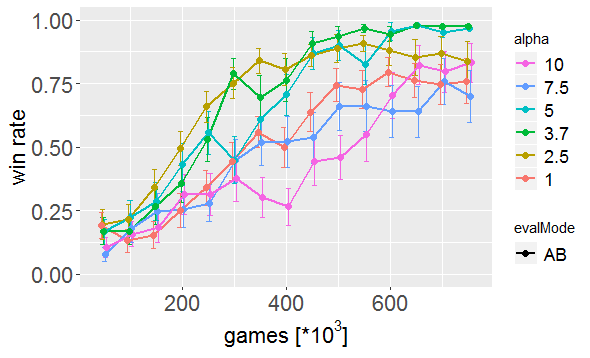

Source data for this figure (header and first rows):
TDNTuple3Agt: USESYM:true, P:4, NORMALIZE:false, sigmoid:tanh, lambda:0.0, horizon:1, AFTERSTATE:false, learnFromRM: true
TDNTuple3Agt: alpha_init->final:10.0->10…, epsilon_init->final:0.1->0.0, gamma: 1.0, fixed n-tuple, mode=1
run, gameNum, evalQ, evalT, actionNum, trnMoves, elapsedTime, movesSecond, alpha, alphaFinal
0, 5000, -0.9375, -0.4, 106005, 101005, 7.845, 13512, 1.0, 1.0
0, 10000, -0.75, -0.475, 212607, 202607, 15.36, 13838, 1.0, 1.0
0, 15000, -0.125, -0.9, 329719, 314719, 23.61, 13963, 1.0, 1.0
0, 20000, -0.1875, -0.95, 453911, 433911, 32.29, 14058, 1.0, 1.0
0, 25000, -0.8438, -0.6, 584616, 559616, 41.37, 14133, 1.0, 1.0
0, 30000, -0.7812, -0.975, 717168, 687168, 50.61, 14171, 1.0, 1.0
0, 35000, 0.1562, -0.825, 857502, 822502, 60.34, 14212, 1.0, 1.0
0, 40000, -0.6562, 0.025, 994771, 954771, 69.8, 14252, 1.0, 1.0
0, 45000, -0.2812, -0.325, 1126865, 1081865, 78.96, 14271, 1.0, 1.0
0, 50000, -0.1875, -0.9, 1262702, 1212702, 88.37, 14289, 1.0, 1.0
0, 55000, -0.125, -0.825, 1409778, 1354778, 98.38, 14330, 1.0, 1.0
0, 60000, 0.3438, -0.775, 1563857, 1503857, 108.8, 14378, 1.0, 1.0
0, 65000, 0.03125, -0.975, 1707118, 1642118, 118.6, 14392, 1.0, 1.0
0, 70000, 0.375, -0.9, 1850882, 1780882, 128.6, 14394, 1.0, 1.0
0, 75000, -0.125, -0.9, 1990175, 1915175, 138.3, 14393, 1.0, 1.0
0, 80000, -0.125, -0.95, 2128505, 2048505, 147.9, 14390, 1.0, 1.0
0, 85000, -0.0625, -0.875, 2274083, 2189083, 158, 14391, 1.0, 1.0
0, 90000, 0.5938, -0.825, 2419781, 2329781, 168.1, 14397, 1.0, 1.0
0, 95000, -0.125, -1, 2567244, 2472244, 178.3, 14398, 1.0, 1.0
0, 100000, 0.4375, -0.975, 2713947, 2613947, 188.5, 14399, 1.0, 1.0
0, 105000, 0.3438, -1, 2867122, 2762122, 199, 14405, 1.0, 1.0
0, 110000, -0.0625, -0.8, 3017342, 2907342, 209.5, 14400, 1.0, 1.0
0, 115000, 0.125, -0.8, 3163793, 3048793, 219.8, 14395, 1.0, 1.0
0, 120000, 0.25, -0.975, 3304754, 3184754, 229.7, 14389, 1.0, 1.0
0, 125000, 0.25, -0.95, 3453037, 3328037, 240, 14385, 1.0, 1.0
0, 130000, 0.09375, -0.8, 3599035, 3469035, 250.2, 14384, 1.0, 1.0
0, 135000, 0.5625, -0.825, 3747917, 3612917, 260.5, 14385, 1.0, 1.0
0, 140000, 0.0625, -0.925, 3895328, 3755328, 270.7, 14389, 1.0, 1.0
0, 145000, 0.4375, -0.95, 4035440, 3890440, 280.6, 14384, 1.0, 1.0
0, 150000, 0.5, -1, 4179867, 4029867, 290.6, 14383, 1.0, 1.0
0, 155000, 0.03125, -0.35, 4322593, 4167593, 300.6, 14381, 1.0, 1.0
0, 160000, 0.3125, -0.95, 4467938, 4307938, 310.7, 14378, 1.0, 1.0
0, 165000, 0.3125, -0.925, 4609216, 4444216, 320.7, 14374, 1.0, 1.0
0, 170000, -0.1875, -6.938893903907228E-18, 4755221, 4585221, 330.8, 14377, 1.0, 1.0
0, 175000, 0.125, -0.9, 4901726, 4726726, 340.9, 14378, 1.0, 1.0
0, 180000, 0.1875, -0.85, 5050176, 4870176, 351.2, 14378, 1.0, 1.0
0, 185000, 0.125, -0.3, 5202041, 5017041, 361.6, 14387, 1.0, 1.0
0, 190000, 0.5, -0.775, 5356737, 5166737, 372.1, 14396, 1.0, 1.0
0, 195000, 0.3125, -0.925, 5512654, 5317654, 382.7, 14404, 1.0, 1.0
0, 200000, 0.4375, -0.9, 5667140, 5467140, 393.3, 14410, 1.0, 1.0
0, 205000, 0.4375, -0.475, 5817774, 5612774, 403.6, 14413, 1.0, 1.0
0, 210000, 0.125, -0.4, 5965040, 5755040, 413.9, 14412, 1.0, 1.0
0, 215000, -0.2812, -0.35, 6115728, 5900728, 424.3, 14414, 1.0, 1.0
0, 220000, 0.3125, -0.3, 6267197, 6047197, 434.7, 14417, 1.0, 1.0
0, 225000, 0.375, 0.175, 6414592, 6189592, 444.9, 14416, 1.0, 1.0
0, 230000, 0.5625, -0.625, 6559822, 6329822, 455.1, 14415, 1.0, 1.0
0, 235000, 0.375, -0.725, 6713047, 6478047, 465.8, 14412, 1.0, 1.0
0, 240000, 0.375, -0.65, 6871082, 6631082, 476.7, 14415, 1.0, 1.0
0, 245000, 0.6562, -0.725, 7036049, 6791049, 488, 14418, 1.0, 1.0
0, 250000, 0.4375, -0.85, 7202059, 6952059, 499.5, 14418, 1.0, 1.0
0, 255000, 0.8125, -0.725, 7372602, 7117602, 511.2, 14421, 1.0, 1.0
0, 260000, 0.3125, -0.75, 7538811, 7278811, 522.8, 14421, 1.0, 1.0
0, 265000, 0.4062, -0.725, 7710773, 7445773, 534.5, 14425, 1.0, 1.0
0, 270000, 0.4375, -0.5, 7879330, 7609330, 546.2, 14426, 1.0, 1.0
0, 275000, 0.375, 0.15, 8042023, 7767023, 557.3, 14429, 1.0, 1.0
0, 280000, -0.09375, 0.675, 8193816, 7913816, 567.8, 14431, 1.0, 1.0
0, 285000, 0.25, 0.7, 8336994, 8051994, 577.8, 14429, 1.0, 1.0
0, 290000, -0.0625, 0.675, 8497539, 8207539, 588.7, 14435, 1.0, 1.0
... 5,342 more rows
